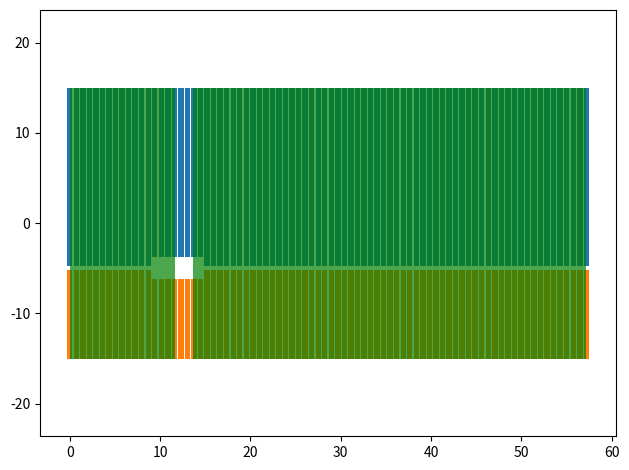

The script that saved this image:
"""

idee: Feld ist definiert durch mittelpunkt und seine Dimensionen
JAWS: verschiebung der Koordinaten der JAWS um dx (dx ist hier die Verschiebung des Feldes), 
dann noch addieren bzw subtrahieren der Feldgröß

JAWS in Nullposition haben 0 und 0, für erine Verschiebung um zB 2 in negative x Richtung
und eine Feldgröße von 5x5 cm würden die JAWS folgende Werte haben:
Linkes JAW: 0-2-5 und rechtes JAW = 0-2+5
Also dx-Feldgröße und dx+Feldgröße

MLC: verschiebung um dy wird einfach auf leafes übertragen, evtl einfach das gesamte feld shiften
5 cm shiften wie viele Leafes sind das? 5%leafebreite? 5 / 0.715 = 6.993

2x2 = 5.72 -> 8 
10x10 = 12.87 -> 18 Leaves
15x15 = 18.59 -> 26 Leaves
22x22 = 25.74 -> 36 Leaves

Immer 5 leafes extra

0 bis 57 cm
Verscheibung in X-Richtung welches Leaf ist Zentral?
+dx dann ist rechte Seite Zentral, bei -dx ist linke Seite zentral:
dx -> dx/Leafbreite -> runden -> dann Feldgröße/leafbreite -> runden -> +4 
-> auf jeder seite davon so viele Leaves öffnen 

Beispiel: 4 verschiebung in x richtung bei 5x5er Feld
4/0.715 = 5.5944 -> runden: 6 - also sind 5 und 6 Zentral
5/0.715 = 6.993 -> runden auf gerade Zahl: 8 + 4 -> also 12 Leaves evlt immer auf gerade Leaf Zahl aufrunden. 

also hier leaf gesamt mit central leaf sind es 12 Leafes, also leafes 39 bis 45 und 46 bis 51

"""

import numpy as np
import random
import matplotlib.pyplot as plt
import matplotlib.patches as ptc


def plot_MLC_field(MLC_dat, JAWS_dat):

	MLC_dat = MLC_dat/10
	field = np.linspace(0,0.715*80,80)
	plt.bar(field,MLC_dat[1,:],color="w")
	plt.bar(field,MLC_dat[0,:],color="w")
	plt.bar(field,15-MLC_dat[1,:],width=0.6,bottom=MLC_dat[1,:])
	plt.bar(field,-15-MLC_dat[0,:],width=0.6,bottom=MLC_dat[0,:])

	ax = plt.gca()
	ax.add_patch(ptc.Rectangle((0,-15),57.2/2+JAWS_dat[0]/10.0,30,facecolor="g",alpha=0.7))
	ax.add_patch(ptc.Rectangle((57.2/2+JAWS_dat[1]/10.0,-15),57.2/2-JAWS_dat[1]/10.0,30,facecolor="g",alpha=0.7))

	plt.axis('equal')
	plt.tight_layout()
	plt.show()

	plt.draw()
	plt.pause(0.001)

	return

def create_field_parameters():

	fieldsize = np.array([2, 2])
	offset = [random.randint(-11,11), random.randint(-27,27)]

	return fieldsize, offset

def calculate_MLC_positions(fieldsize, offset):
	
	#braucht noch funktionalität an den rändern, und hat weirdes problem wenn feld in der Mitte oder so dass mittlerer Bin tiefer

	MLC = np.zeros((2,80))
	print(fieldsize, offset)
	dy, dx = offset[0], offset[1]
	central_leafes = [np.floor(dx/0.715).astype(int) + 40, np.ceil(dx/0.715).astype(int) + 40]
	print(central_leafes)

	count_leafes = np.ceil(fieldsize[0]/0.715).astype(int)+2
	
	if count_leafes%2 != 0:
		count_leafes += 1
	print(count_leafes)

	MLC[0,:] += dy - 0.2
	MLC[1,:] += dy + 0.2
	MLC[0,int(central_leafes[0]-count_leafes/2)-1:central_leafes[0]] -= fieldsize[1]/2
	MLC[0,central_leafes[1]-1:int(central_leafes[1]+count_leafes/2)] -= fieldsize[1]/2
	MLC[1,int(central_leafes[0]-count_leafes/2)-1:central_leafes[0]] += fieldsize[1]/2
	MLC[1,central_leafes[1]-1:int(central_leafes[1]+count_leafes/2)] += fieldsize[1]/2

	JAWS = np.array([dx-fieldsize[0]/2, dx+fieldsize[0]/2])*10.0

	return MLC, JAWS



size, position = create_field_parameters()
MLC, JAWS = calculate_MLC_positions(size, position)

print(MLC, JAWS)

plot_MLC_field(MLC*10, JAWS)

